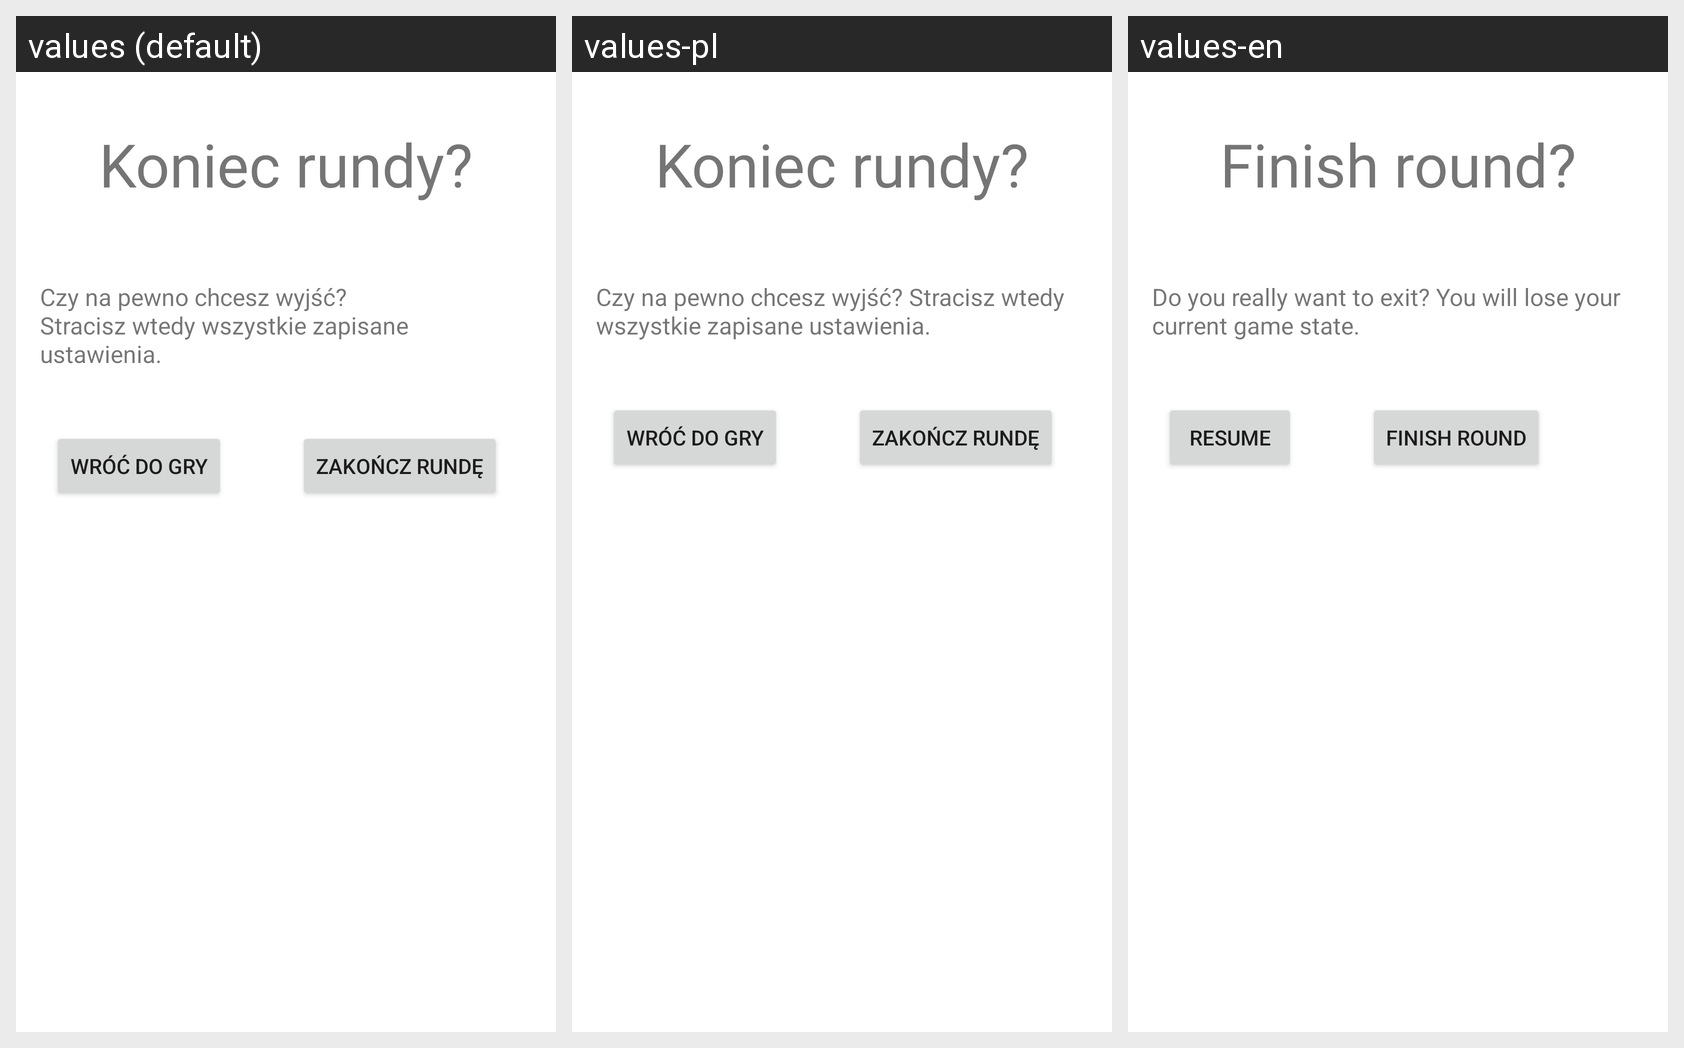

Strings drawn on this Android screen and how each of the app's shown locales translates them:
Android screen res/layout/back_button_pop_window.xml rendered under 3 locales, left to right: values (default), values-pl, values-en. Device: Nexus 5 (rendered at 1080×1920; each locale shown at half size, 540×960, under a caption strip naming it); theme Theme.TabooGame.
Strings drawn on this screen, with the default value and each locale's value (text and hints the layout hard-codes appear in the picture but are not listed):

end_round_header
  values: Koniec rundy?
  values-pl: Koniec rundy?
  values-en: Finish round?

do_you_want_to_exit_round
  values: Czy na pewno chcesz wyjść? 
      Stracisz wtedy wszystkie zapisane ustawienia.
  values-pl: Czy na pewno chcesz wyjść? Stracisz wtedy wszystkie zapisane ustawienia.
  values-en: Do you really want to exit? You will lose your current game state.

resume_button
  values: WRÓĆ DO GRY
  values-pl: WRÓĆ DO GRY
  values-en: RESUME

end_round_button
  values: Zakończ rundę
  values-pl: Zakończ rundę
  values-en: Finish round
